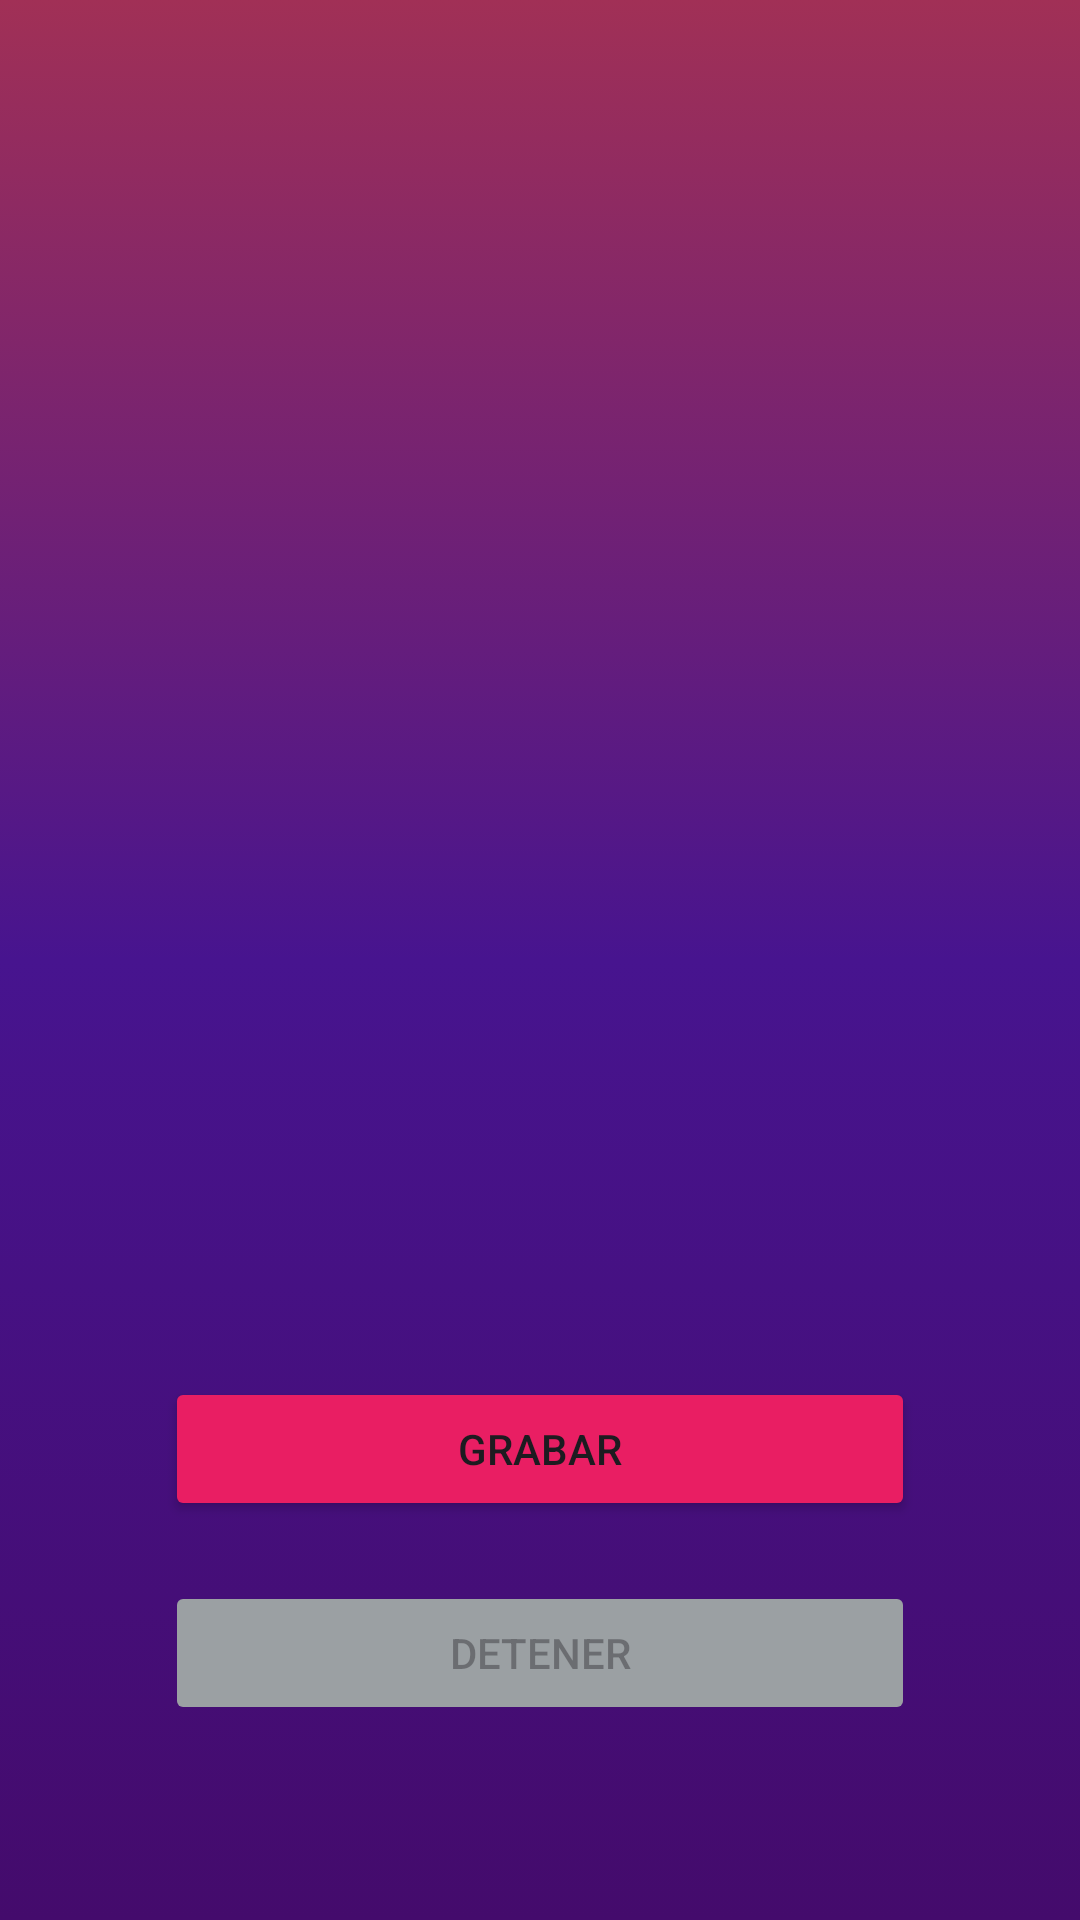

Produce the Android XML layout that renders to this screen, including the resource entries it uses.
<!-- AndroidManifest.xml: application theme Theme.MyMusic -->
<!-- res/layout/activity_grabadora.xml -->
<?xml version="1.0" encoding="utf-8"?>
<RelativeLayout xmlns:android="http://schemas.android.com/apk/res/android"
    xmlns:app="http://schemas.android.com/apk/res-auto"
    xmlns:tools="http://schemas.android.com/tools"
    android:id="@+id/main"
    android:layout_width="match_parent"
    android:layout_height="match_parent"
    android:background="@drawable/bg_general"
    tools:context="Activities.Grabadora.GrabadoraActivity">

    <ImageView
        android:id="@+id/imageView"
        android:layout_width="176dp"
        android:layout_height="209dp"
        android:layout_alignParentStart="true"
        android:layout_alignParentEnd="true"
        android:layout_marginStart="110dp"
        android:layout_marginTop="150sp"
        android:layout_marginEnd="110dp"
        app:srcCompat="@drawable/mic_off" />

    <Button
        android:id="@+id/btnStart"
        android:layout_width="250dp"
        android:layout_height="wrap_content"
        android:layout_below="@+id/imageView"
        android:layout_centerHorizontal="true"
        android:backgroundTint="#E91E63"
        android:layout_marginTop="100dp"
        android:text="Grabar" />

    <Button
        android:id="@+id/btnStop"
        android:layout_width="250dp"
        android:layout_height="wrap_content"
        android:text="Detener"
        android:backgroundTint="#9BA0A3"
        android:layout_below="@id/btnStart"
        android:layout_centerHorizontal="true"
        android:layout_marginTop="20dp"
        android:enabled="false" />

    <TextView
        android:id="@+id/elapsed"
        android:layout_width="169dp"
        android:layout_height="64dp"
        android:layout_below="@+id/btnStop"
        android:layout_alignParentStart="true"
        android:layout_alignParentEnd="true"
        android:layout_alignParentBottom="true"
        android:layout_marginStart="120dp"
        android:layout_marginTop="40dp"
        android:layout_marginEnd="120dp"
        android:layout_marginBottom="50dp"
        android:text="00:00"
        android:textColor="@color/blanco"
        android:textAlignment="center"
        android:textSize="40sp"
        android:textStyle="bold" />

</RelativeLayout>
<!-- resources referenced by this layout -->
<resources>
  <color name="blanco">#FFFFFFFF</color>
  <!-- drawable bg_general (drawable) -->
  <?xml version="1.0" encoding="utf-8"?>
  <selector xmlns:android="http://schemas.android.com/apk/res/android">
      <item>
          <shape>
              <gradient
                  android:angle="90"
                  android:endColor="#A13056"
                  android:centerColor="#47148F"
                  android:startColor="#440B6C"/>
          </shape>
      </item>
  </selector>
  <style name="Theme.MyMusic" parent="Base.Theme.MyMusic" />
  <style name="Base.Theme.MyMusic" parent="Theme.Material3.DayNight">
          
          
      </style>
</resources>
